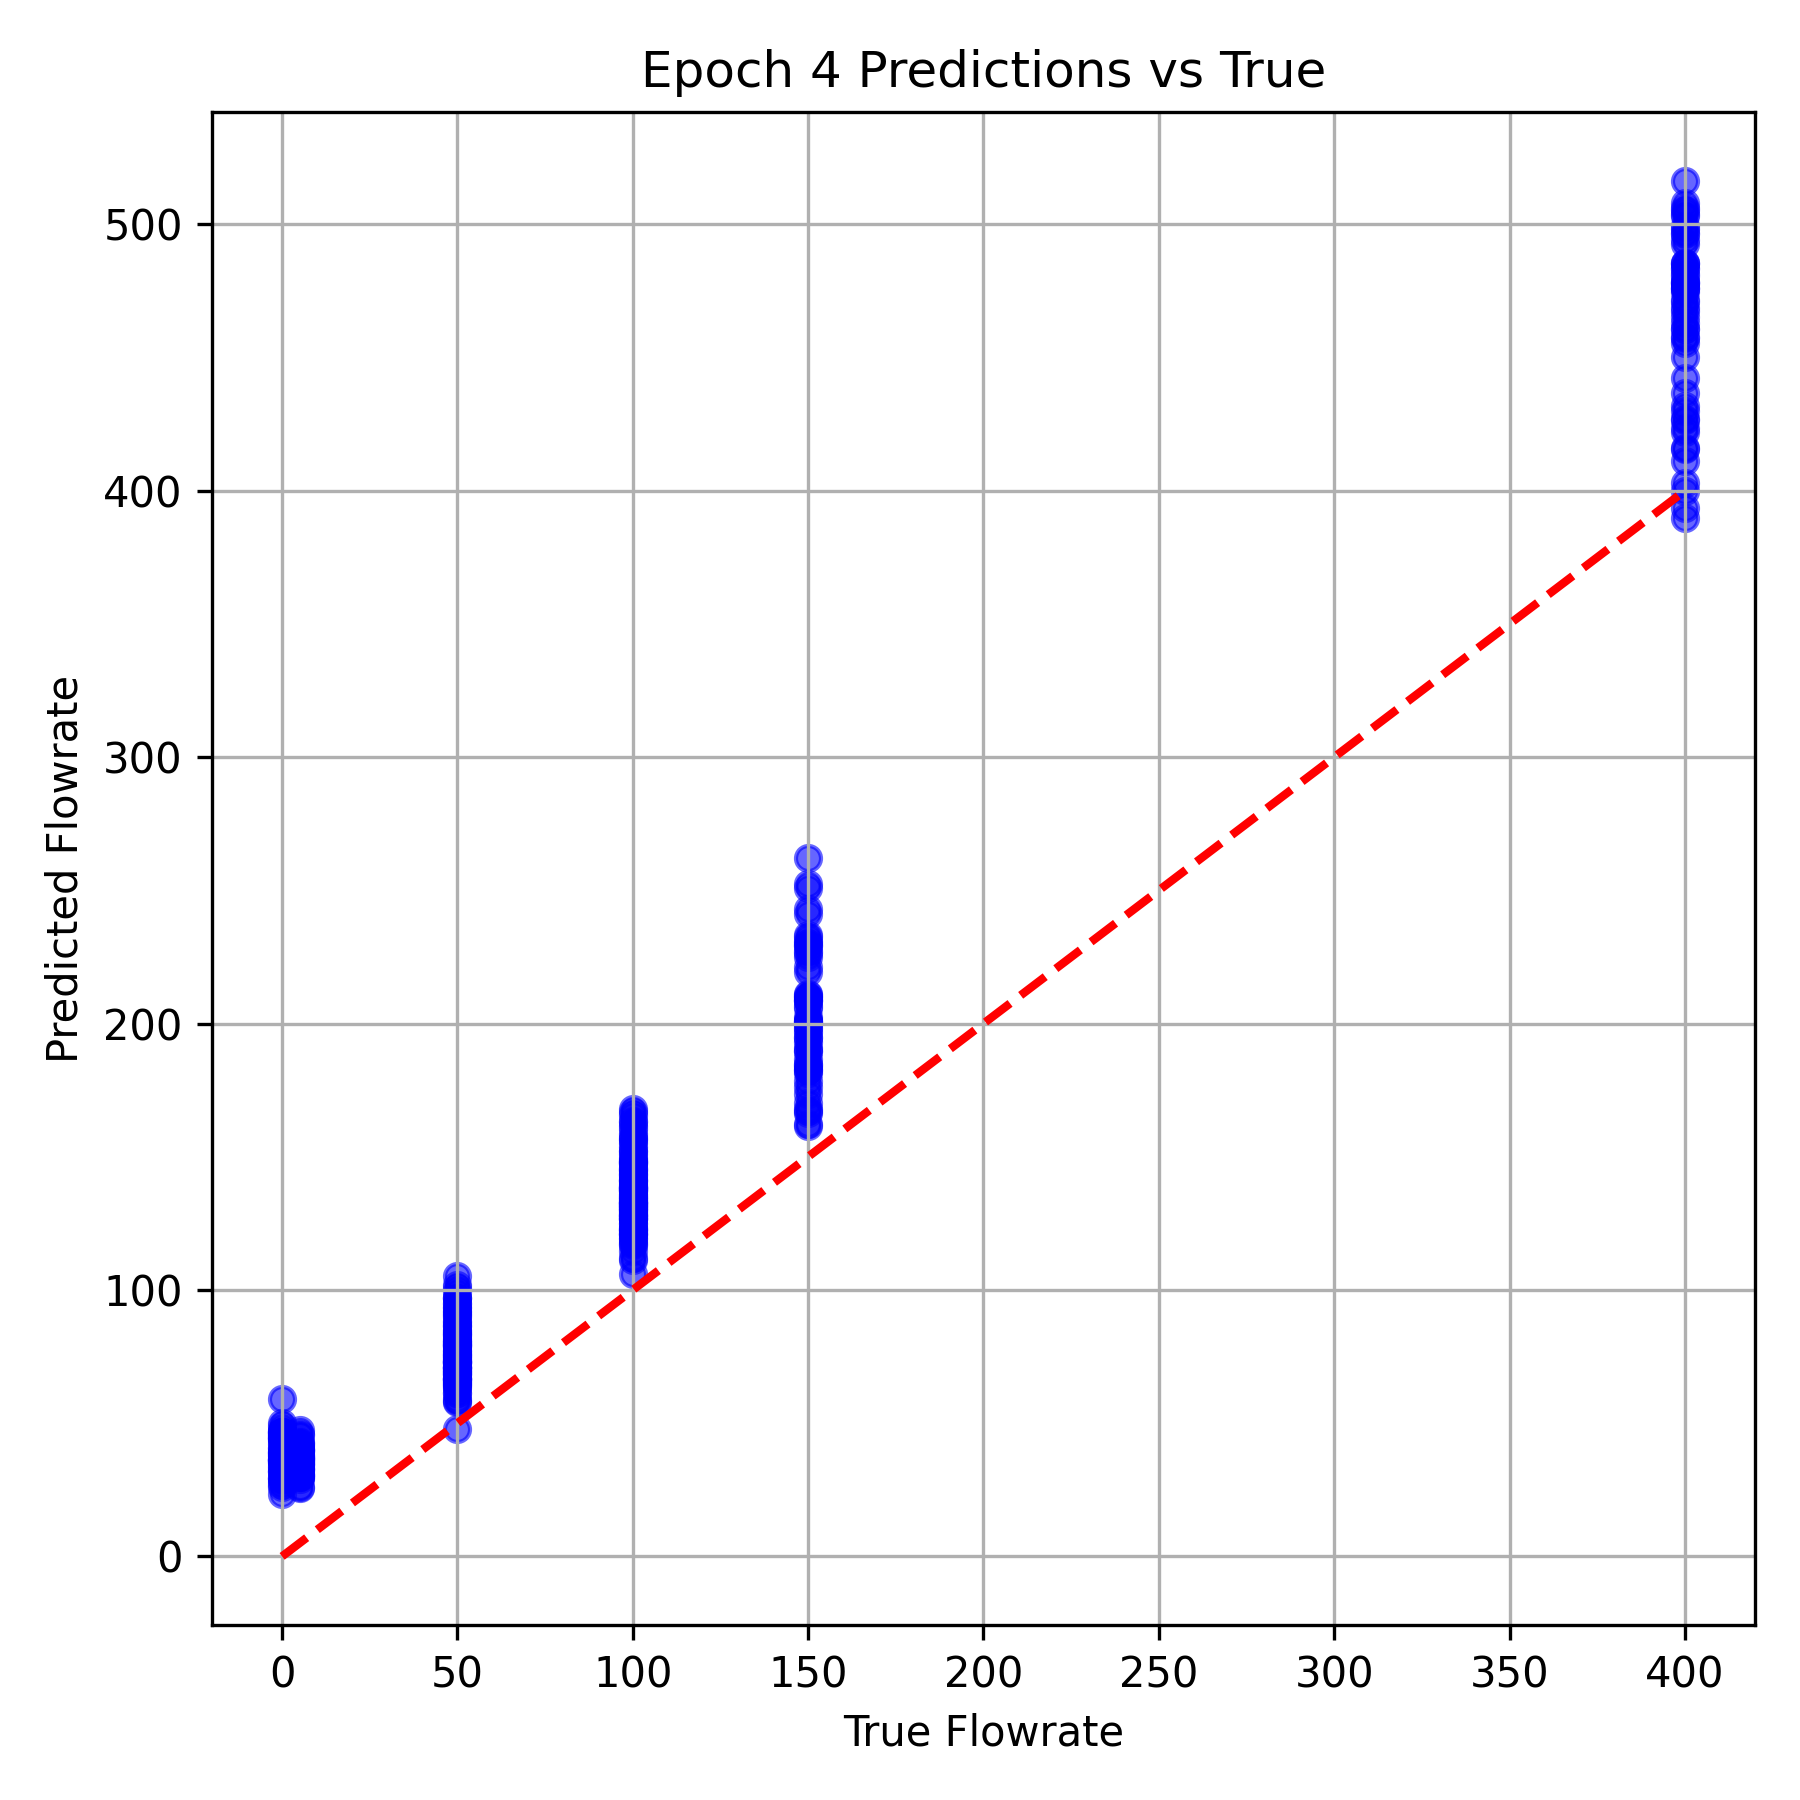

The file beside this chart, header and first rows:
True Flowrate, Predicted Flowrate
400.0, 436.7
50.0, 63.31
100.0, 131.6
100.0, 121.2
50.0, 81.16
50.0, 94.68
400.0, 503
100.0, 130.7
50.0, 73.08
150.0, 167.3
5.0, 39.71
400.0, 423.6
50.0, 79.38
50.0, 57.94
100.0, 148.5
400.0, 457.9
150.0, 250.7
0.0, 37.53
0.0, 39.67
5.0, 37.14
150.0, 243.2
5.0, 30.5
400.0, 506
100.0, 131.4
100.0, 152
100.0, 160.3
100.0, 150.9
400.0, 426.6
400.0, 460.9
50.0, 83.08
5.0, 37.31
100.0, 145.6
50.0, 66.54
100.0, 130.1
0.0, 40.64
50.0, 64.15
150.0, 252.4
100.0, 143.4
100.0, 126.7
400.0, 516.4
150.0, 229.3
5.0, 45.55
100.0, 133
5.0, 35.71
100.0, 112.1
150.0, 190.9
400.0, 498.1
100.0, 137.2
50.0, 91.88
50.0, 59.26
5.0, 39.14
100.0, 163.5
150.0, 230.3
150.0, 197
50.0, 100.7
100.0, 127.8
50.0, 80.46
400.0, 505.4
400.0, 427.1
0.0, 33.21
... 324 more rows
